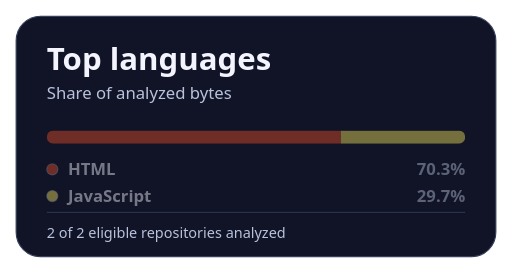
t = 0.00 s
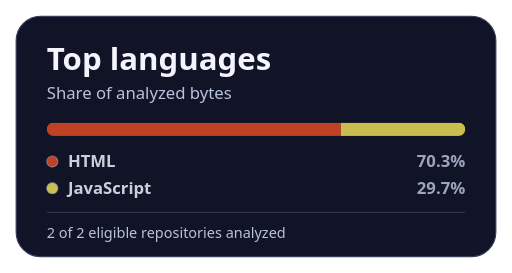
t = 0.28 s
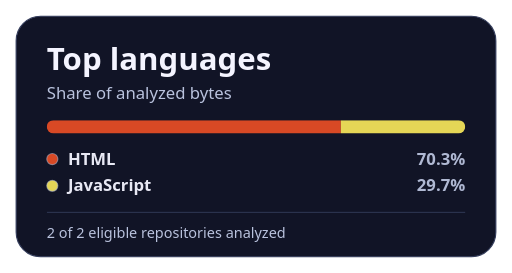
t = 0.55 s
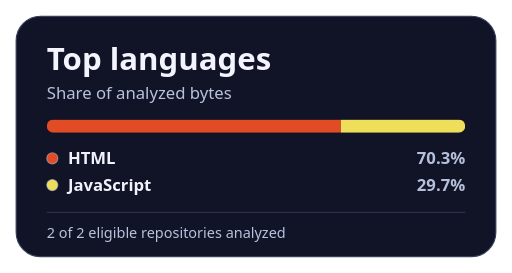
t = 0.83 s
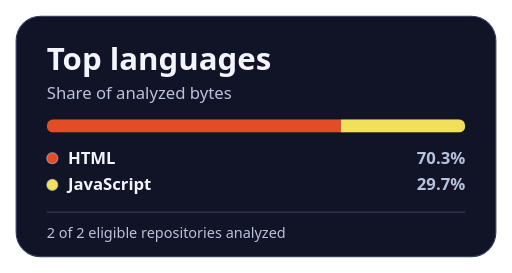
t = 1.10 s

The animated SVG that drew these frames (rendered in a browser with its animation timeline set to each time). Animation: 1 CSS @keyframes rule; one cycle of 1.10 s.

<svg xmlns="http://www.w3.org/2000/svg" width="460" height="245" viewBox="-14 -14 460 245" role="img" aria-labelledby="title description" xml:lang="en">
<title id="title">Top languages</title>
<desc id="description">HTML — 70.3%. JavaScript — 29.7%. 2 of 2 eligible repositories analyzed</desc>
<style>.content { animation: rise 1.1s cubic-bezier(.2,.7,.25,1) } @keyframes rise { from { transform: translateY(10px); opacity: .45 } }</style>
<g font-family="system-ui, -apple-system, Segoe UI, sans-serif" font-variant-numeric="tabular-nums">
<rect x="0.5" y="0.5" width="431" height="216" rx="22" fill="#111426" stroke="#343d5c"/>


<text x="28" y="49" font-size="28" font-weight="750" text-anchor="start" fill="#f4f4ff" unicode-bidi="plaintext">Top languages</text>
<text x="28" y="75" font-size="15" font-weight="500" text-anchor="start" fill="#b9c2dd" unicode-bidi="plaintext">Share of analyzed bytes</text>

<g transform="translate(0 -33)"><g class="content"><defs><clipPath id="bar"><rect x="28" y="126" width="376" height="12" rx="6"/></clipPath></defs><g clip-path="url(#bar)"><rect x="28" y="126" width="264.2483816067821" height="12" rx="0" fill="#e34c26" stroke="none"/><rect x="292.2483816067821" y="126" width="111.75161839321785" height="12" rx="0" fill="#f1e05a" stroke="none"/></g><circle cx="33" cy="161" r="5" fill="#e34c26" stroke="#b9c2dd" stroke-opacity=".55"/><text x="47" y="166" font-size="15" font-weight="550" text-anchor="start" fill="#f4f4ff" unicode-bidi="plaintext">HTML</text><text x="404" y="166" font-size="15" font-weight="650" text-anchor="end" fill="#b9c2dd" unicode-bidi="plaintext">70.3%</text><circle cx="33" cy="185" r="5" fill="#f1e05a" stroke="#b9c2dd" stroke-opacity=".55"/><text x="47" y="190" font-size="15" font-weight="550" text-anchor="start" fill="#f4f4ff" unicode-bidi="plaintext">JavaScript</text><text x="404" y="190" font-size="15" font-weight="650" text-anchor="end" fill="#b9c2dd" unicode-bidi="plaintext">29.7%</text></g></g>
<rect x="28" y="176" width="376" height="1" rx="0" fill="#343d5c" stroke="none"/>
<text x="28" y="200" font-size="13" font-weight="500" text-anchor="start" fill="#b9c2dd" unicode-bidi="plaintext">2 of 2 eligible repositories analyzed</text>
</g>
</svg>
